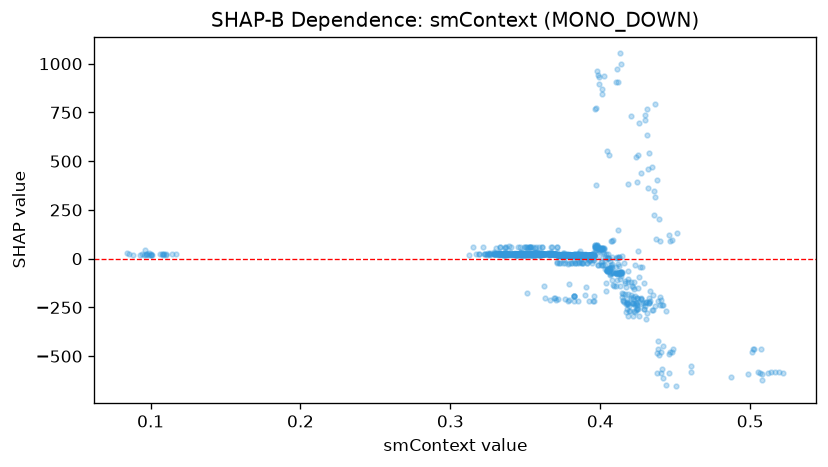

Data behind this chart, as committed beside it:
feature_value, shap_value
0.385, 24.33
0.0954, 20.01
0.1076, 22.95
0.0932, 21.07
0.0854, 24.45
0.101, 21.07
0.1006, 21.07
0.0884, 19.42
0.099, 29.67
0.1002, 21.67
0.0968, 19.81
0.1086, 21.92
0.1092, 22.54
0.1104, 21.92
0.114, 21.92
0.1106, 20.01
0.0992, 20.01
0.094, 23.65
0.0978, 23.4
0.0972, 24.01
0.0844, 27.38
0.1172, 23.4
0.0966, 45.23
0.106, 22.32
0.1, 21.07
0.108, 18.74
0.5074, -461.3
0.5194, -582.5
0.522, -584.2
0.5138, -582.5
0.505, -583.2
0.5164, -583.2
0.5012, -481.2
0.4874, -605.6
0.5022, -462
0.502, -462
0.5076, -592.2
0.5064, -588
0.5118, -588.6
0.4984, -589.9
0.4458, -486.9
0.4408, -584.1
0.5078, -624
0.4606, -582.3
0.4606, -548.9
0.4378, -482.5
0.4406, -480.8
0.4466, -481.2
0.4478, -478.4
0.4384, -463.4
0.438, -584.2
0.442, -613.4
0.407, -42.97
0.4044, 4.236
0.384, 16.84
0.3838, 15.75
0.3776, 13.6
0.3732, 17.6
0.3474, 20.02
0.4002, 52.63
... 1,030 more rows
